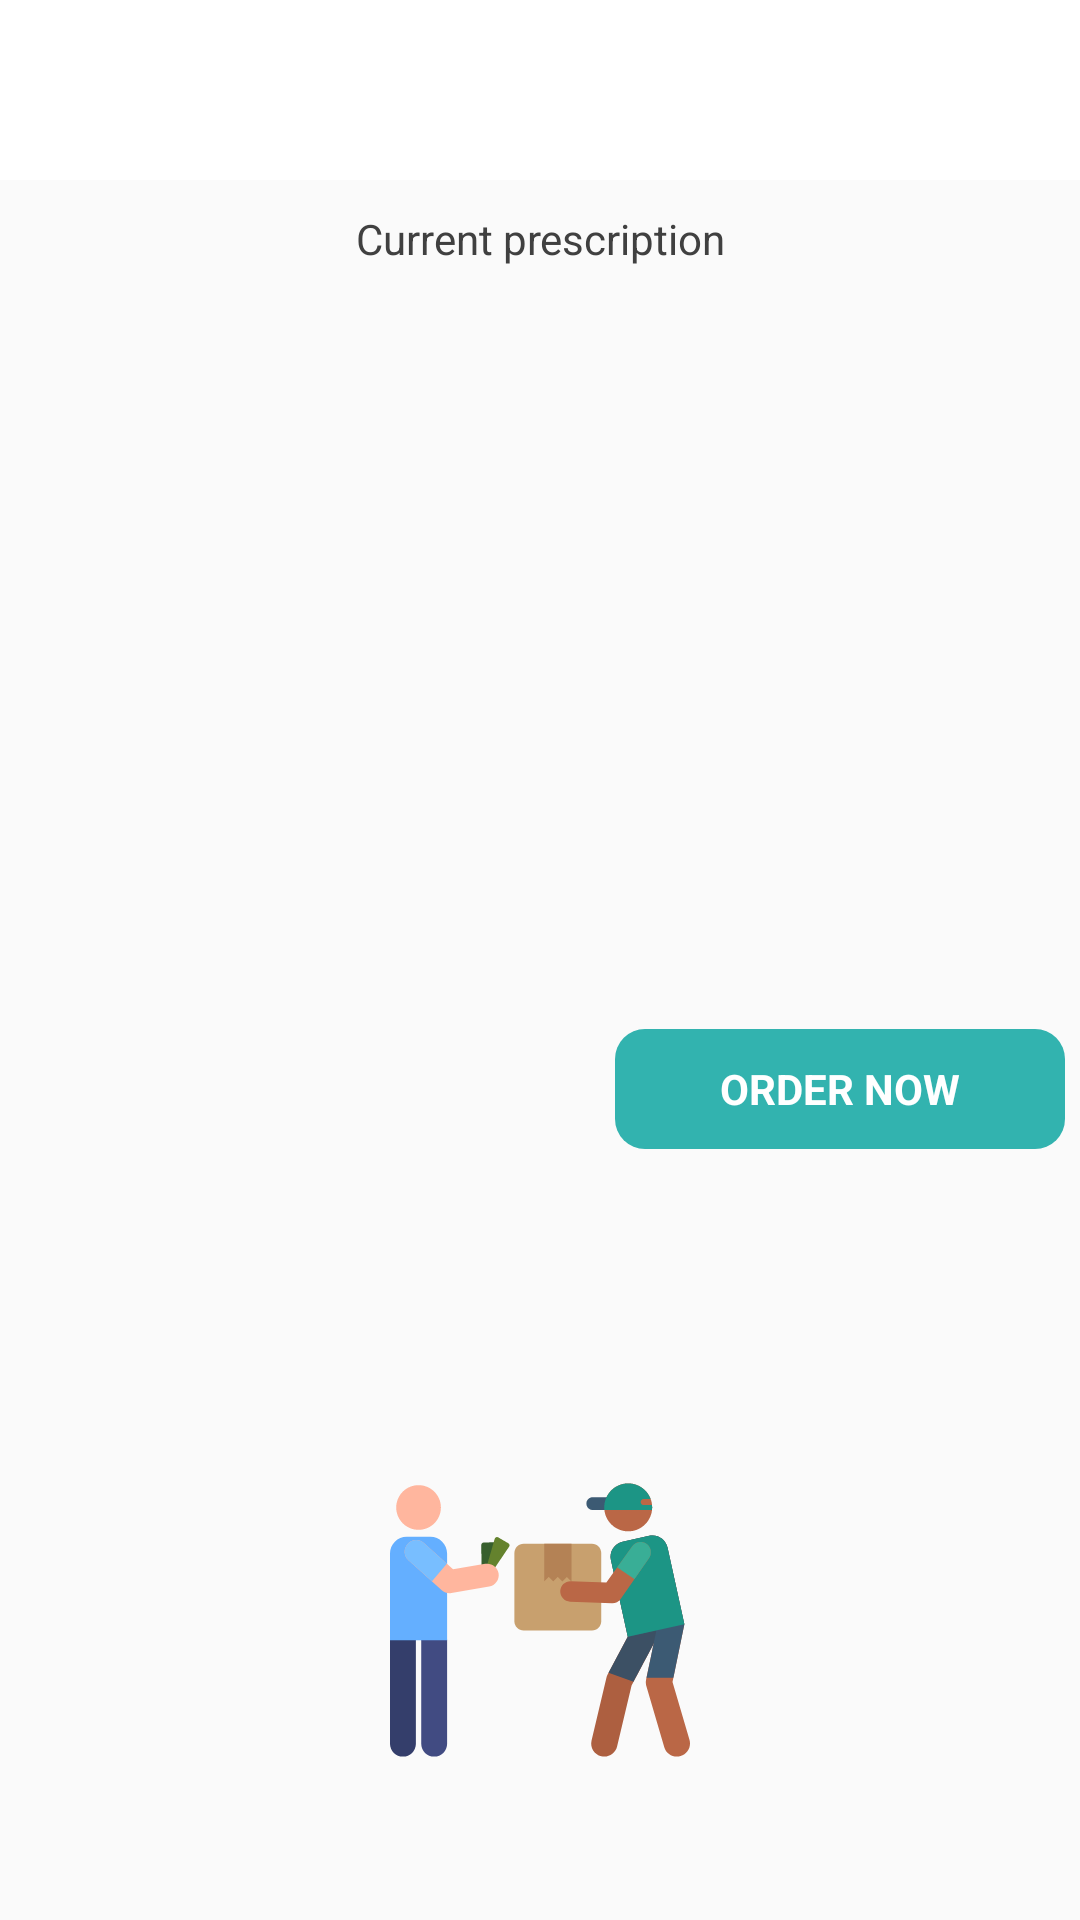

Produce the Android XML layout that renders to this screen, including the resource entries it uses.
<!-- AndroidManifest.xml: activity theme AppTheme.NoActionBar -->
<!-- res/layout/activity_order.xml -->
<?xml version="1.0" encoding="utf-8"?>
<RelativeLayout xmlns:android="http://schemas.android.com/apk/res/android"
    xmlns:app="http://schemas.android.com/apk/res-auto"
    xmlns:tools="http://schemas.android.com/tools"
    android:layout_width="match_parent"
    android:layout_height="match_parent"
    tools:context=".activity.OrderActivity">
    <android.support.design.widget.AppBarLayout
        android:id="@+id/app_bar"
        android:layout_width="match_parent"
        android:layout_height="60dp"
        android:fitsSystemWindows="true"
        android:theme="@style/AppTheme.AppBarOverlay"
        android:background="@color/white">
        <android.support.v7.widget.Toolbar
            android:layout_width="match_parent"
            android:layout_height="match_parent"
            android:id="@+id/toolbar"
            app:theme="@style/ToolBarStyle"/>
    </android.support.design.widget.AppBarLayout>
    <RelativeLayout
        android:layout_width="match_parent"
        android:layout_height="match_parent"
        android:layout_below="@+id/app_bar">
        <LinearLayout
            android:layout_width="match_parent"
            android:layout_height="wrap_content"
            android:orientation="vertical">
            <TextView
                android:layout_width="match_parent"
                android:layout_height="wrap_content"
                android:text="Current prescription"
                android:layout_margin="10dp"
                android:textColor="@color/grey_800"
                android:gravity="center"/>
            <ImageView
                android:layout_width="170dp"
                android:layout_height="200dp"
                android:scaleType="fitCenter"
                android:layout_gravity="center"
                android:id="@+id/current_img"/>
            <TextView
                android:layout_width="match_parent"
                android:layout_height="wrap_content"
                android:gravity="center"
                android:layout_marginTop="10dp"
                android:layout_marginBottom="10dp"
                android:id="@+id/current_price"
                android:textColor="@color/colorPrimaryDark"/>
            <RelativeLayout
                android:layout_width="match_parent"
                android:layout_height="50dp">
                <TextView
                    android:layout_width="150dp"
                    android:layout_height="50dp"
                    android:background="@drawable/circle_solid"
                    android:layout_alignParentRight="true"
                    android:layout_margin="5dp"
                    android:text="ORDER NOW"
                    android:textColor="@color/white"
                    android:gravity="center"
                    android:textStyle="bold"
                    android:id="@+id/order_btn"
                    />
            </RelativeLayout>
        </LinearLayout>
        <ImageView
            android:layout_width="100dp"
            android:layout_height="100dp"
            app:srcCompat="@drawable/order"
            android:layout_centerHorizontal="true"
            android:layout_alignParentBottom="true"
            android:layout_marginBottom="50dp"/>
    </RelativeLayout>
</RelativeLayout>
<!-- resources referenced by this layout -->
<resources>
  <color name="colorPrimaryDark">#32b3af</color>
  <color name="grey_800">#404040</color>
  <color name="white">#ffffff</color>
  <!-- drawable circle_solid (drawable) -->
  <?xml version="1.0" encoding="utf-8"?>
  <shape xmlns:android="http://schemas.android.com/apk/res/android"
      android:shape="rectangle">
      <solid
          android:color="@color/colorPrimaryDark"/>
      <corners
          android:radius="10dp"/>
  
  </shape>
  <!-- drawable order: vector/xml drawable (drawable, 5755 chars, omitted) -->
  <style name="AppTheme.AppBarOverlay" parent="ThemeOverlay.AppCompat.Dark.ActionBar" />
  <style name="ToolBarStyle" parent="Theme.AppCompat">
          <item name="android:textColorPrimary">@color/colorPrimary</item>
          <item name="android:textColorSecondary">@color/colorPrimary</item>
          <item name="actionMenuTextColor">@color/colorPrimary</item>
      </style>
  <style name="AppTheme.NoActionBar">
          <item name="windowActionBar">false</item>
          <item name="windowNoTitle">true</item>
      </style>
  <color name="colorPrimary">#41C9C5</color>
</resources>
